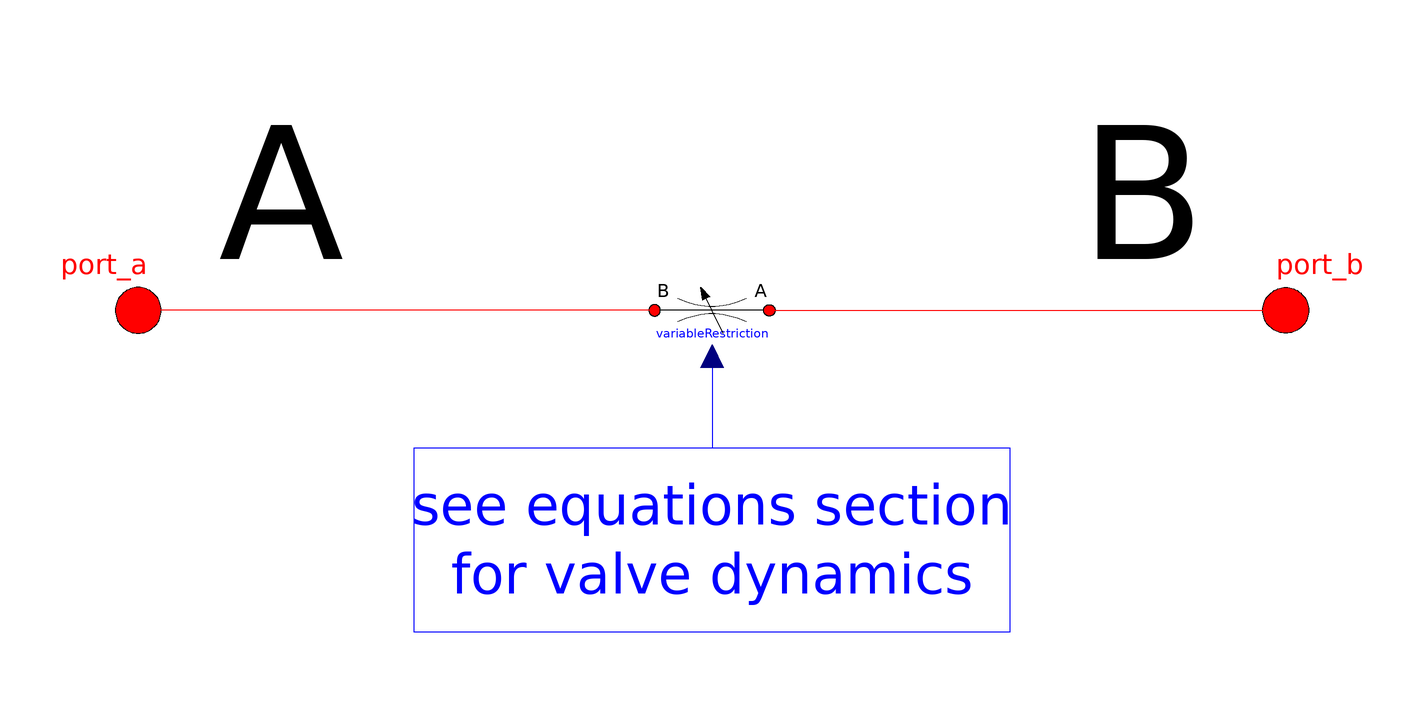

The component connection diagram of the Modelica model below, drawn from its own Placement and Line annotations.

model CheckValve "Simple equation model for a check valve"
  // sizing parameters
  parameter SI.Pressure dp_open(final min=0) = 6000 "Fully open pressure"
    annotation (Dialog(tab="Sizing"));
  parameter SI.VolumeFlowRate q_nom(final min=0) = 0.01
    "Nominal flow rate when fully open"
    annotation (Dialog(tab="Sizing"));
  parameter SI.Density d_nom = 850 "Nominal density"
    annotation (Dialog(tab="Sizing"));

  parameter Boolean use_Re = false
    "= true, if turbulent region is defined by Re, otherwise by dp_small or m_flow_small"
    annotation(Evaluate=true, Dialog(tab="Advanced"));
  parameter SI.AbsolutePressure dp_small = 1
    "Turbulent flow if |dp| >= dp_small"
    annotation(Dialog(tab="Advanced", enable=not use_Re));

  // main variables
  SI.Pressure dp = port_a.p - port_b.p "Pressure drop from port_a to port_b";
  // the connectors
  OpenHydraulics.Interfaces.FluidPort port_a
    annotation (Placement(transformation(extent={{-110,-10},{-90,10}},
          rotation=0)));
  OpenHydraulics.Interfaces.FluidPort port_b
    annotation (Placement(transformation(extent={{110,-10},{90,10}},
          rotation=0)));

  // internal component
  OpenHydraulics.Basic.VariableRestrictionSeriesValve variableRestriction(
    smoothness=Modelica.Blocks.Types.Smoothness.LinearSegments,
    final use_Re=use_Re,
    final dp_small=dp_small,
    D_nom=0.01,
    final q_nom=q_nom,
    final dp_nom=dp_open,
    d_nom=d_nom,
    p_init=p_init)
    annotation (Placement(transformation(extent={{10,-10},{-10,10}},
          rotation=0)));

  extends OpenHydraulics.Interfaces.PartialFluidComponent;

equation
  variableRestriction.control = max(0,min(-dp/dp_open,1));
  connect(variableRestriction.port_a, port_b)
    annotation (Line(points={{10,0},{100,0}}, color={255,0,0}));
  connect(variableRestriction.port_b, port_a)
    annotation (Line(points={{-10,0},{-100,0}}, color={255,0,0}));
  annotation (
    Diagram(graphics={
        Text(
          extent={{-90,40},{-60,0}},
          lineColor={0,0,0},
          fillColor={0,0,0},
          fillPattern=FillPattern.Solid,
          textString=
               "A"),
        Text(
          extent={{60,40},{90,0}},
          lineColor={0,0,0},
          fillColor={0,0,0},
          fillPattern=FillPattern.Solid,
          textString=
               "B"),
        Text(
          extent={{0,-40},{0,-52}},
          lineColor={0,0,255},
          fillColor={255,255,255},
          fillPattern=FillPattern.Solid,
          textString=
               "for valve dynamics"),
        Text(
          extent={{0,-28},{0,-40}},
          lineColor={0,0,255},
          fillColor={255,255,255},
          fillPattern=FillPattern.Solid,
          textString=
               "see equations section"),
        Rectangle(extent={{-52,-24},{52,-56}}, lineColor={0,0,255}),
        Line(points={{0,-8},{0,-24}}, color={0,0,255})}),
    Icon(coordinateSystem(preserveAspectRatio=false, extent={{-100,-100},{
            100,100}}), graphics={
        Rectangle(
          extent={{-88,44},{88,-48}},
          lineColor={255,255,255},
          fillColor={255,255,255},
          fillPattern=FillPattern.Solid),
        Line(points={{-12,0},{-100,0}}, color={0,0,0}),
        Line(points={{100,0},{29,0}}, color={0,0,0}),
        Ellipse(
          extent={{-11,16},{21,-16}},
          lineColor={0,0,0},
          fillColor={255,255,255},
          fillPattern=FillPattern.Solid),
        Line(points={{-4,30},{29,0},{-4,-30}}, color={0,0,0}),
        Text(
          extent={{56,40},{94,0}},
          lineColor={0,0,0},
          fillColor={0,0,0},
          fillPattern=FillPattern.Solid,
          textString="B"),
        Text(
          extent={{-98,40},{-50,0}},
          lineColor={0,0,0},
          fillColor={0,0,0},
          fillPattern=FillPattern.Solid,
          textString="A"),
        Text(
          extent={{-100,80},{100,52}},
          lineColor={0,0,255},
          fillColor={0,0,0},
          fillPattern=FillPattern.Solid,
          textString="%name"),
        Line(points={{-42,10},{-38,-10},{-34,10},{-30,-10},{-26,10},{-22,-10},
              {-18,10},{-14,-10},{-10,10}}, color={0,0,0})}),
    DymolaStoredErrors);
end CheckValve;